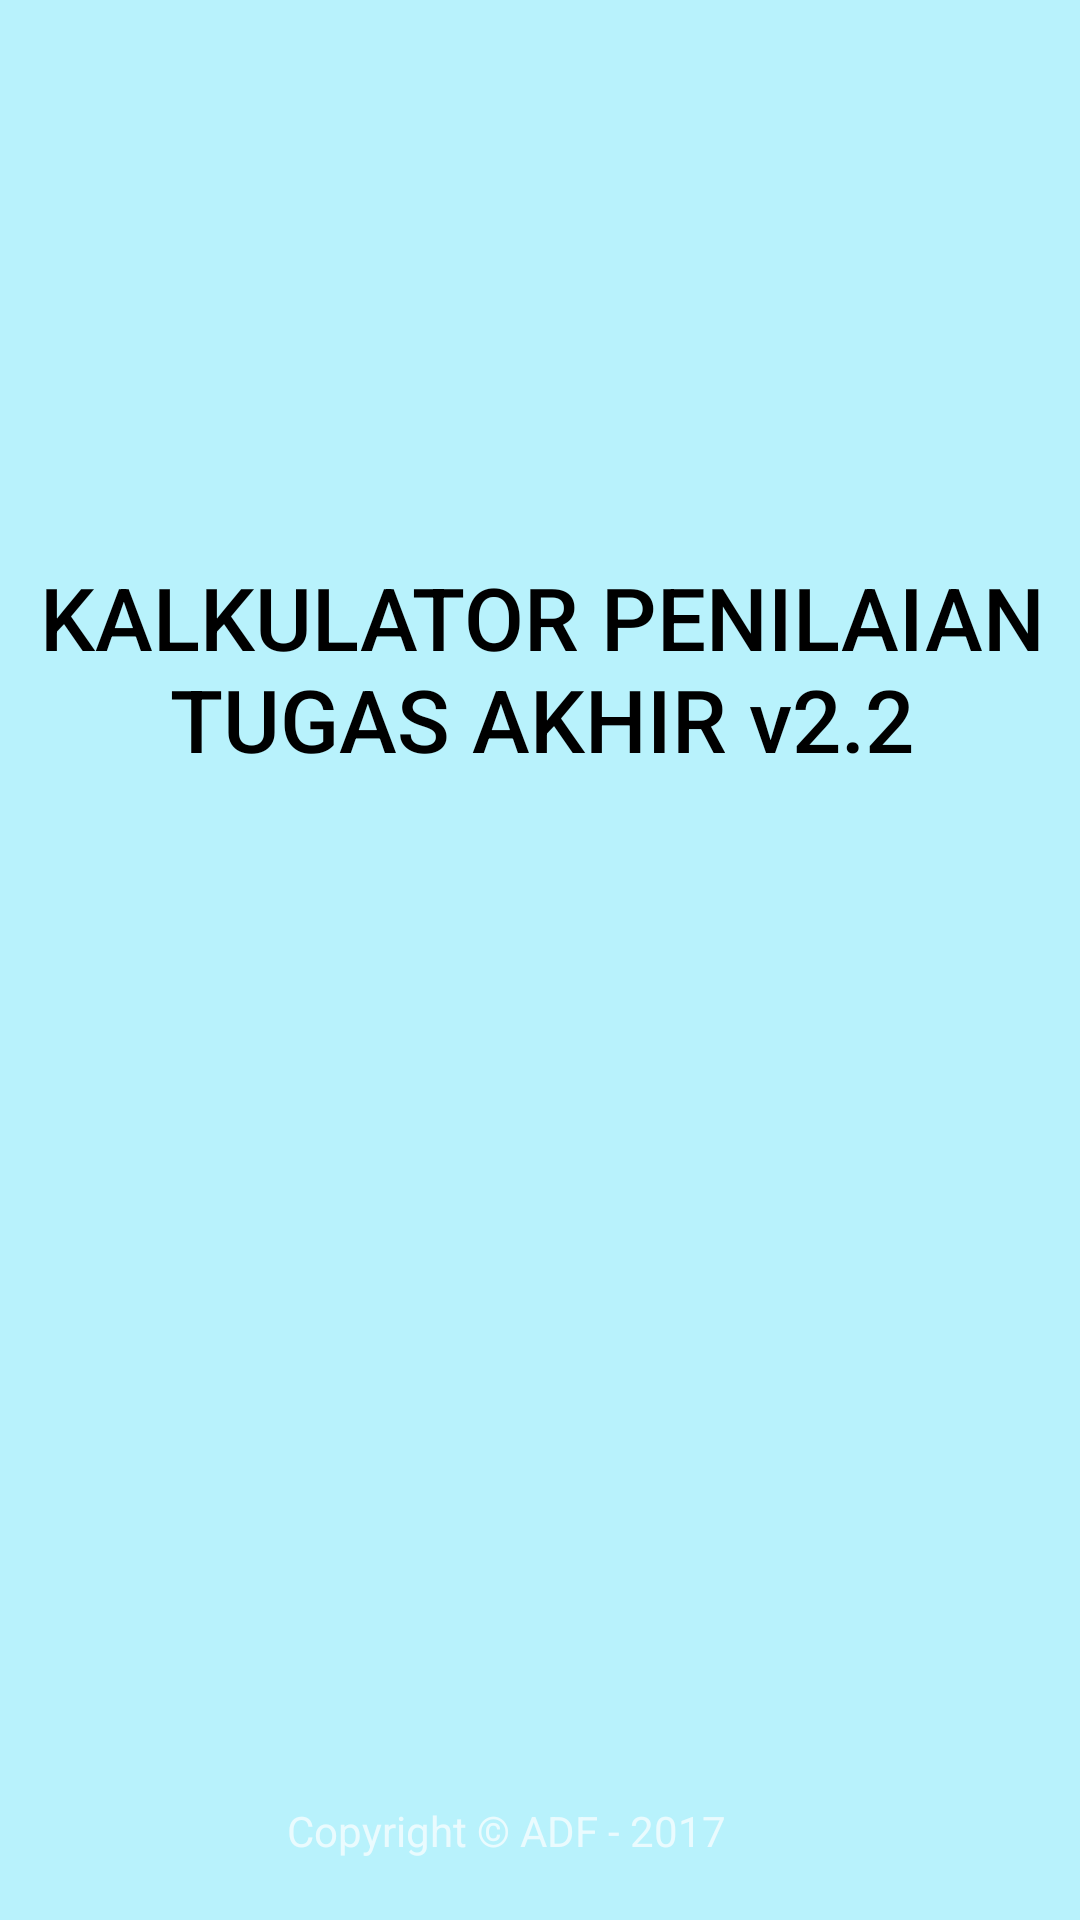

Produce the Android XML layout that renders to this screen, including the resource entries it uses.
<!-- AndroidManifest.xml: activity theme SplashTheme -->
<!-- res/layout/splash.xml -->
<?xml version="1.0" encoding="utf-8"?>
<android.support.constraint.ConstraintLayout xmlns:android="http://schemas.android.com/apk/res/android"
    xmlns:app="http://schemas.android.com/apk/res-auto"
    xmlns:tools="http://schemas.android.com/tools"
    android:layout_width="match_parent"
    android:layout_height="match_parent"
    android:background="@drawable/back4"
    android:orientation="vertical"
    android:visibility="visible"
    android:weightSum="1">


    <ImageView
        android:id="@+id/imageView2"
        android:layout_width="349dp"
        android:layout_height="80dp"
        android:layout_marginLeft="8dp"
        android:layout_marginRight="8dp"
        android:layout_marginTop="64dp"
        android:adjustViewBounds="true"
        app:layout_constraintHorizontal_bias="0.571"
        app:layout_constraintLeft_toLeftOf="parent"
        app:layout_constraintRight_toRightOf="parent"
        app:layout_constraintTop_toTopOf="parent"
        app:srcCompat="@drawable/logo_soc" />

    <TextView
        android:id="@+id/textView"
        android:layout_width="347dp"
        android:layout_height="106dp"
        android:layout_marginBottom="8dp"
        android:layout_marginLeft="8dp"
        android:layout_marginRight="8dp"
        android:layout_marginTop="8dp"
        android:elegantTextHeight="true"
        android:gravity="center_horizontal|center"
        android:text="KALKULATOR PENILAIAN TUGAS AKHIR v2.2"
        android:textAlignment="center"
        android:textAppearance="@style/TextAppearance.AppCompat.Body2"
        android:textColor="#000000"
        android:textSize="29sp"
        app:layout_constraintBottom_toBottomOf="parent"
        app:layout_constraintHorizontal_bias="0.333"
        app:layout_constraintLeft_toLeftOf="parent"
        app:layout_constraintRight_toRightOf="parent"
        app:layout_constraintTop_toBottomOf="@+id/imageView2"
        app:layout_constraintVertical_bias="0.049" />
        android:visibility="visible" />
    <TextView
        android:id="@+id/textView11"
        android:layout_width="wrap_content"
        android:layout_height="wrap_content"
        android:text="Copyright &#169; ADF - 2017"
        android:layout_marginRight="118dp"
        app:layout_constraintRight_toRightOf="parent"
        app:layout_constraintBottom_toBottomOf="parent"
        android:layout_marginBottom="7dp"
        android:layout_marginTop="8dp"
        app:layout_constraintTop_toBottomOf="@+id/textView"
        app:layout_constraintVertical_bias="0.96"
        android:layout_marginLeft="8dp"
        app:layout_constraintLeft_toLeftOf="parent"
        app:layout_constraintHorizontal_bias="1.0" />
</android.support.constraint.ConstraintLayout>
<!-- resources referenced by this layout -->
<resources>
  <!-- drawable back4 (drawable) -->
  <shape xmlns:android="http://schemas.android.com/apk/res/android"
      android:shape="rectangle">
      <solid android:color="#b8f2fc"/>
      <stroke android:width="1dp" android:color="#b8f2fc"/>
  </shape>
  <!-- drawable logo_soc: png bitmap (drawable-xxhdpi, 78557 bytes) -->
  <style name="SplashTheme" parent="Theme.AppCompat.NoActionBar">
          
      </style>
</resources>
